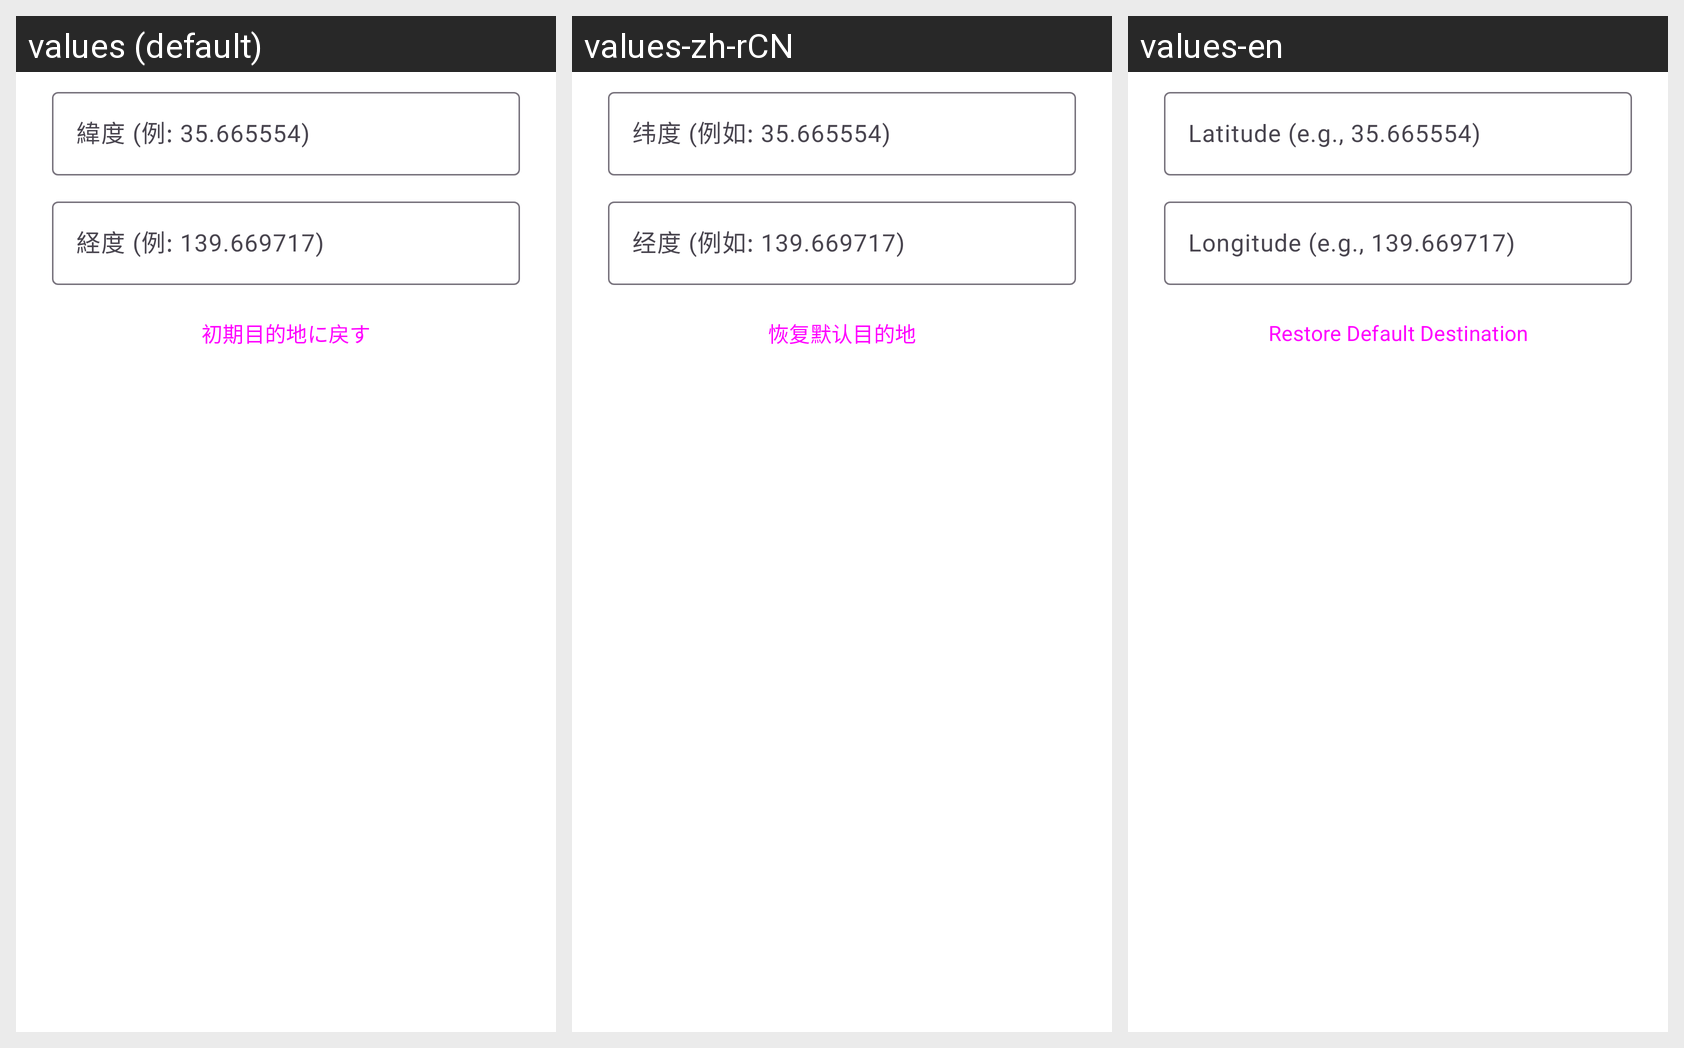

The Android screen above is rendered under several locales of the same app. Produce the string resources it draws, with the default and per-locale values.
Android screen res/layout/dialog_edit_destination.xml rendered under 3 locales, left to right: values (default), values-zh-rCN, values-en. Device: Nexus 5 (rendered at 1080×1920; each locale shown at half size, 540×960, under a caption strip naming it); theme Theme.RandomDirection.
Strings drawn on this screen, with the default value and each locale's value (text and hints the layout hard-codes, and strings that could not be matched under every locale, appear in the picture but are not listed):

manual_destination_lat_hint
  values: 緯度 (例: 35.665554)
  values-zh-rCN: 纬度 (例如: 35.665554)
  values-en: Latitude (e.g., 35.665554)

manual_destination_lng_hint
  values: 経度 (例: 139.669717)
  values-zh-rCN: 经度 (例如: 139.669717)
  values-en: Longitude (e.g., 139.669717)

edit_destination_reset_default
  values: 初期目的地に戻す
  values-zh-rCN: 恢复默认目的地
  values-en: Restore Default Destination
